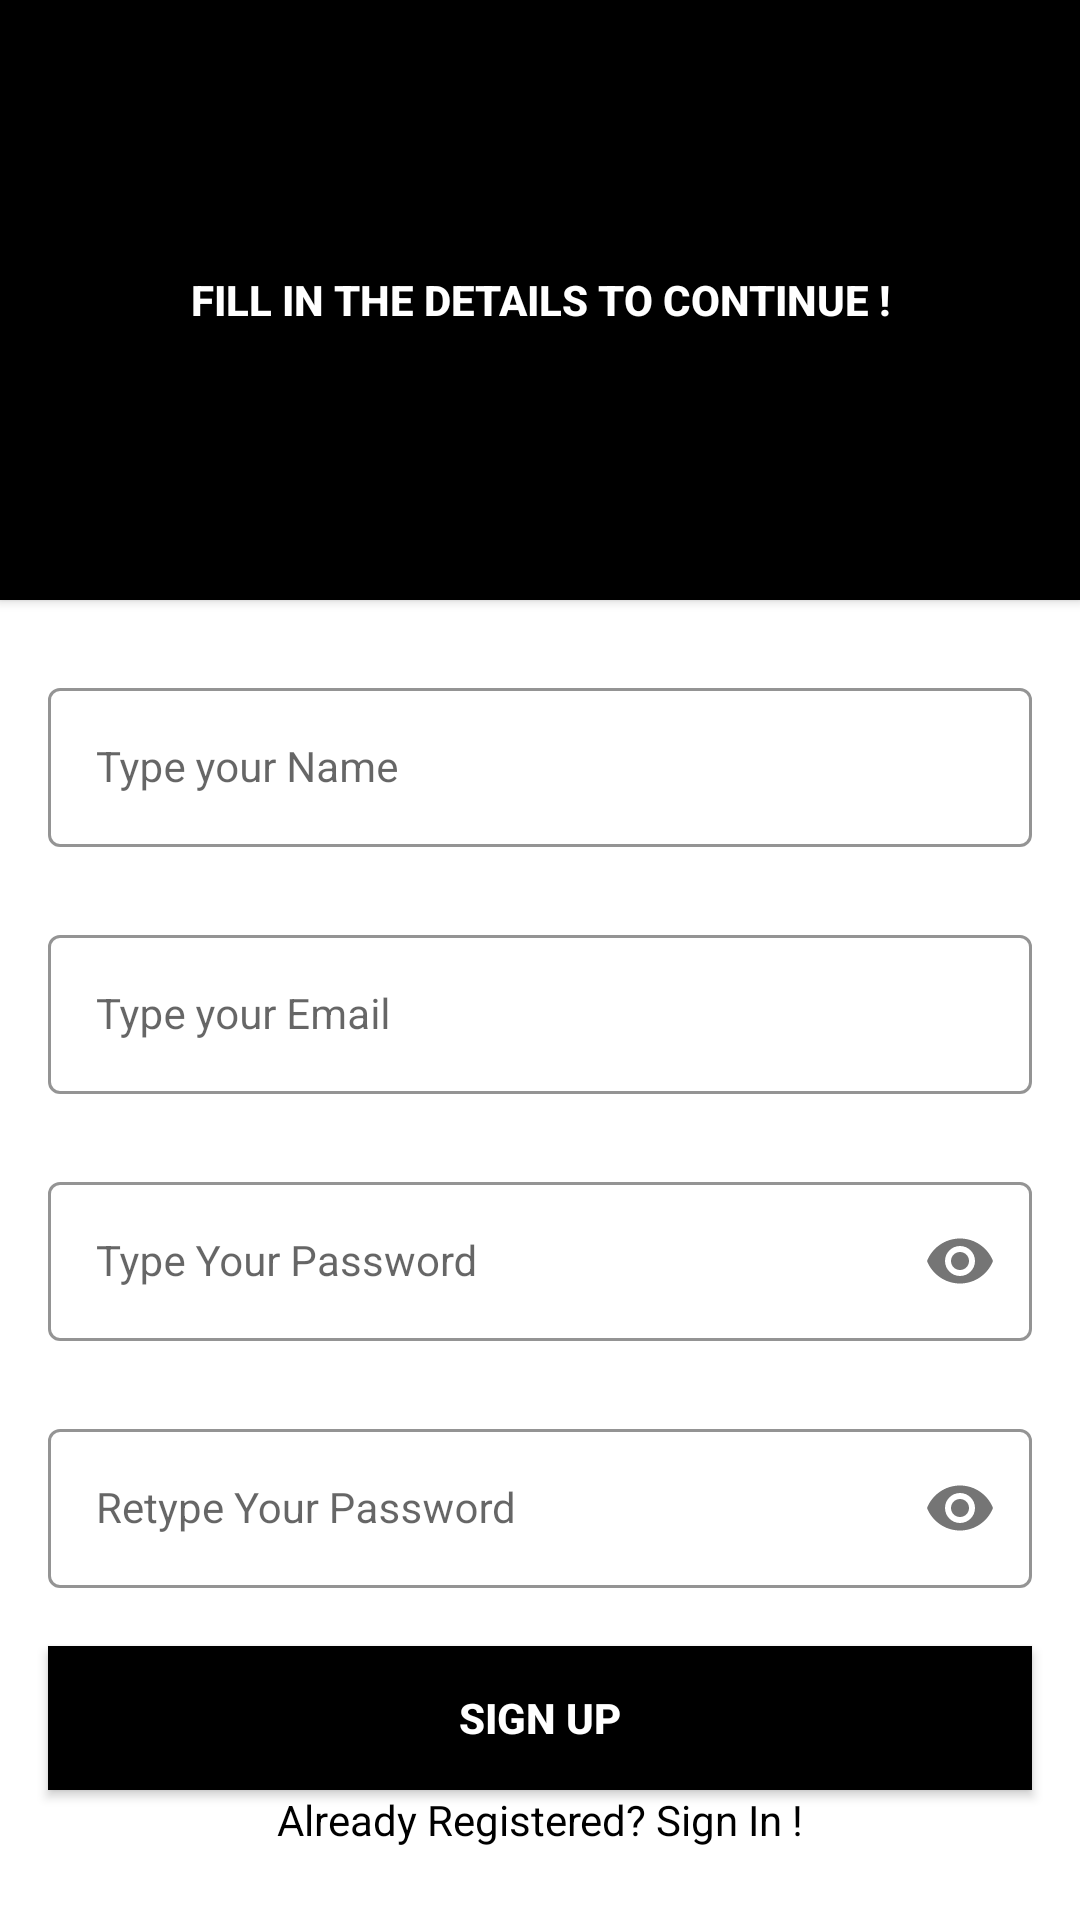

Android layout source for this screen:
<!-- AndroidManifest.xml: application theme Theme.AppPrototype -->
<!-- res/layout/activity_sign_up.xml -->
<?xml version="1.0" encoding="utf-8"?>
<androidx.constraintlayout.widget.ConstraintLayout xmlns:android="http://schemas.android.com/apk/res/android"
    xmlns:app="http://schemas.android.com/apk/res-auto"
    xmlns:tools="http://schemas.android.com/tools"
    android:layout_width="match_parent"
    android:layout_height="match_parent"
    android:background="@color/white"
    tools:context=".SignUpActivity">


    <com.google.android.material.textfield.TextInputLayout
        android:id="@+id/nameLayout"
        style="@style/LoginTextInputOuterFieldStyle"
        android:layout_width="match_parent"
        android:layout_height="wrap_content"
        android:layout_marginHorizontal="16dp"
        android:layout_marginTop="24dp"
        app:boxStrokeColor="@color/black"
        app:hintTextColor="@color/black"
        app:layout_constraintEnd_toEndOf="parent"
        app:layout_constraintHorizontal_bias="0.5"
        app:layout_constraintStart_toStartOf="parent"
        app:layout_constraintTop_toBottomOf="@id/button2">

        <com.google.android.material.textfield.TextInputEditText
            android:id="@+id/nameET"
            style="@style/LoginTextInputInnerFieldStyle"
            android:layout_width="match_parent"
            android:layout_height="wrap_content"
            android:hint="Type your Name"
            android:inputType="textPersonName"
            android:textColorHighlight="@color/black" />
    </com.google.android.material.textfield.TextInputLayout>


    <com.google.android.material.textfield.TextInputLayout
        android:id="@+id/emailLayout"
        style="@style/LoginTextInputOuterFieldStyle"
        android:layout_width="match_parent"
        android:layout_height="wrap_content"
        android:layout_marginHorizontal="16dp"
        android:layout_marginTop="24dp"
        app:boxStrokeColor="@color/black"
        app:hintTextColor="@color/black"
        app:layout_constraintEnd_toEndOf="parent"
        app:layout_constraintHorizontal_bias="0.5"
        app:layout_constraintStart_toStartOf="parent"
        app:layout_constraintTop_toBottomOf="@id/nameLayout">

        <com.google.android.material.textfield.TextInputEditText
            android:id="@+id/emailEt"
            style="@style/LoginTextInputInnerFieldStyle"
            android:layout_width="match_parent"
            android:layout_height="wrap_content"
            android:hint="Type your Email"
            android:inputType="textEmailAddress"
            android:textColorHighlight="@color/black" />
    </com.google.android.material.textfield.TextInputLayout>




    <com.google.android.material.textfield.TextInputLayout
        android:id="@+id/passwordLayout"
        style="@style/LoginTextInputOuterFieldStyle"
        android:layout_width="match_parent"
        android:layout_height="wrap_content"
        android:layout_marginHorizontal="16dp"
        android:layout_marginTop="24dp"
        app:boxStrokeColor="@color/black"
        app:hintTextColor="@color/black"
        app:layout_constraintEnd_toEndOf="parent"
        app:layout_constraintHorizontal_bias="0.5"
        app:layout_constraintStart_toStartOf="parent"
        app:layout_constraintTop_toBottomOf="@id/emailLayout"
        app:passwordToggleEnabled="true">

        <com.google.android.material.textfield.TextInputEditText
            android:id="@+id/passET"
            style="@style/LoginTextInputInnerFieldStyle"
            android:layout_width="match_parent"
            android:layout_height="wrap_content"
            android:hint="Type Your Password"
            android:inputType="textPassword" />
    </com.google.android.material.textfield.TextInputLayout>

    <com.google.android.material.textfield.TextInputLayout
        android:id="@+id/confirmPasswordLayout"
        style="@style/LoginTextInputOuterFieldStyle"
        android:layout_width="match_parent"
        android:layout_height="wrap_content"
        android:layout_marginHorizontal="16dp"
        android:layout_marginTop="24dp"
        app:boxStrokeColor="@color/black"
        app:hintTextColor="@color/black"
        app:layout_constraintEnd_toEndOf="parent"
        app:layout_constraintHorizontal_bias="0.5"
        app:layout_constraintStart_toStartOf="parent"
        app:layout_constraintTop_toBottomOf="@id/passwordLayout"
        app:passwordToggleEnabled="true">

        <com.google.android.material.textfield.TextInputEditText
            android:id="@+id/confirmPassEt"
            style="@style/LoginTextInputInnerFieldStyle"
            android:layout_width="match_parent"
            android:layout_height="wrap_content"
            android:hint="Retype Your Password"
            android:inputType="textPassword" />
    </com.google.android.material.textfield.TextInputLayout>

    <androidx.appcompat.widget.AppCompatButton
        android:id="@+id/button"
        android:layout_width="0dp"
        android:layout_height="wrap_content"
        android:layout_marginHorizontal="16dp"
        android:layout_marginBottom="24dp"
        android:background="@color/black"
        android:text="Sign Up"
        android:textColor="@color/white"
        android:textStyle="bold"
        app:layout_constraintBottom_toBottomOf="parent"
        app:layout_constraintEnd_toEndOf="parent"
        app:layout_constraintHorizontal_bias="0.5"
        app:layout_constraintStart_toStartOf="parent"
        app:layout_constraintTop_toBottomOf="@+id/confirmPasswordLayout" />


    <androidx.appcompat.widget.AppCompatButton
        android:id="@+id/button2"
        android:layout_width="match_parent"
        android:layout_height="200dp"
        android:layout_marginHorizontal="0dp"
        android:layout_marginVertical="0dp"
        android:background="@color/black"
        android:text="Fill in the details to continue !"
        android:textColor="@color/white"
        android:textStyle="bold"
        app:layout_constraintBottom_toBottomOf="parent"
        app:layout_constraintEnd_toEndOf="parent"
        app:layout_constraintHorizontal_bias="0.0"
        app:layout_constraintStart_toStartOf="parent"
        app:layout_constraintTop_toTopOf="parent"
        app:layout_constraintVertical_bias="0.0" />

    <TextView
        android:id="@+id/textView"
        android:layout_width="wrap_content"
        android:layout_height="wrap_content"
        android:layout_marginBottom="24dp"

        android:text="Already Registered? Sign In !"
        android:textColor="@color/black"
        app:layout_constraintBottom_toBottomOf="parent"
        app:layout_constraintEnd_toEndOf="parent"
        app:layout_constraintHorizontal_bias="0.5"
        app:layout_constraintStart_toStartOf="parent"
        app:layout_constraintTop_toBottomOf="@+id/button" />



</androidx.constraintlayout.widget.ConstraintLayout>
<!-- resources referenced by this layout -->
<resources>
  <style name="LoginTextInputInnerFieldStyle" parent="Widget.MaterialComponents.TextInputLayout.OutlinedBox">
          <item name="android:layout_width">match_parent</item>
          <item name="android:layout_height">wrap_content</item>
          <item name="android:textColor">@color/black</item>
          <item name="android:textColorHint">@color/black</item>
          <item name="android:maxLines">1</item>
          <item name="android:textSize">14sp</item>
          <item name="android:singleLine">true</item>
      </style>
  <style name="LoginTextInputOuterFieldStyle" parent="Widget.MaterialComponents.TextInputLayout.OutlinedBox">
          <item name="android:layout_width">match_parent</item>
          <item name="android:layout_height">wrap_content</item>
          <item name="android:layout_marginTop">15dp</item>
          <item name="android:layout_marginBottom">15dp</item>
      </style>
  <style name="Theme.AppPrototype" parent="Theme.MaterialComponents.DayNight.NoActionBar">
          
          <item name="colorPrimary">@color/purple_500</item>
          <item name="colorPrimaryVariant">@color/purple_700</item>
          <item name="colorOnPrimary">@color/white</item>
          
          <item name="colorSecondary">@color/teal_200</item>
          <item name="colorSecondaryVariant">@color/teal_700</item>
          <item name="colorOnSecondary">@color/black</item>
          
          <item name="android:statusBarColor">@color/black</item>
          
      </style>
  <!-- not gathered from this repository: default colours our renderer supplied (Android Studio template values) -->
  <color name="purple_500">#FF6200EE</color>
  <color name="purple_700">#FF3700B3</color>
  <color name="teal_200">#FF03DAC5</color>
  <color name="teal_700">#FF018786</color>
  <color name="black">#FF000000</color>
  <color name="white">#FFFFFFFF</color>
</resources>
